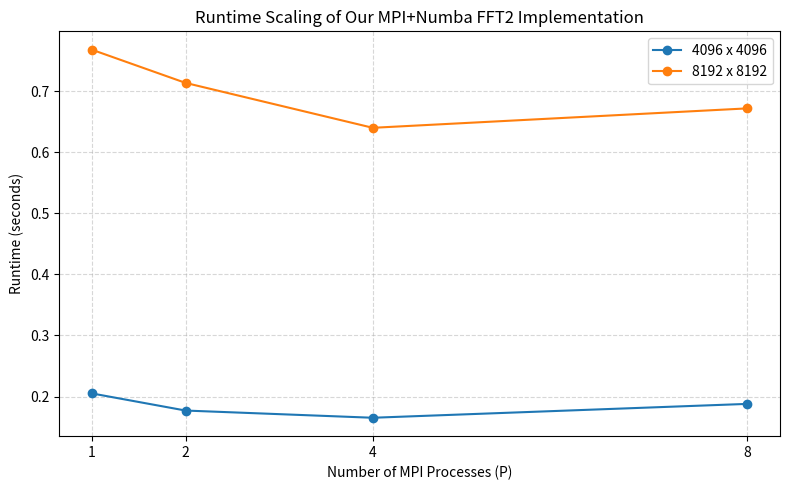

The script that saved this image:
import matplotlib.pyplot as plt

# -------------------------
# Data
# -------------------------
P = [1, 2, 4, 8]

runtime_4096 = [0.2051, 0.1771, 0.1653, 0.1880]
runtime_8192 = [0.7677, 0.7134, 0.6399, 0.6717]

# -------------------------
# Plot
# -------------------------
plt.figure(figsize=(8, 5))

plt.plot(P, runtime_4096, marker='o', label="4096 x 4096")
plt.plot(P, runtime_8192, marker='o', label="8192 x 8192")

plt.xlabel("Number of MPI Processes (P)")
plt.ylabel("Runtime (seconds)")
plt.title("Runtime Scaling of Our MPI+Numba FFT2 Implementation")
plt.xticks(P)
plt.grid(True, linestyle="--", alpha=0.5)

plt.legend()
plt.tight_layout()

plt.savefig("fft_scaling_runtime.png", dpi=200)
plt.show()
